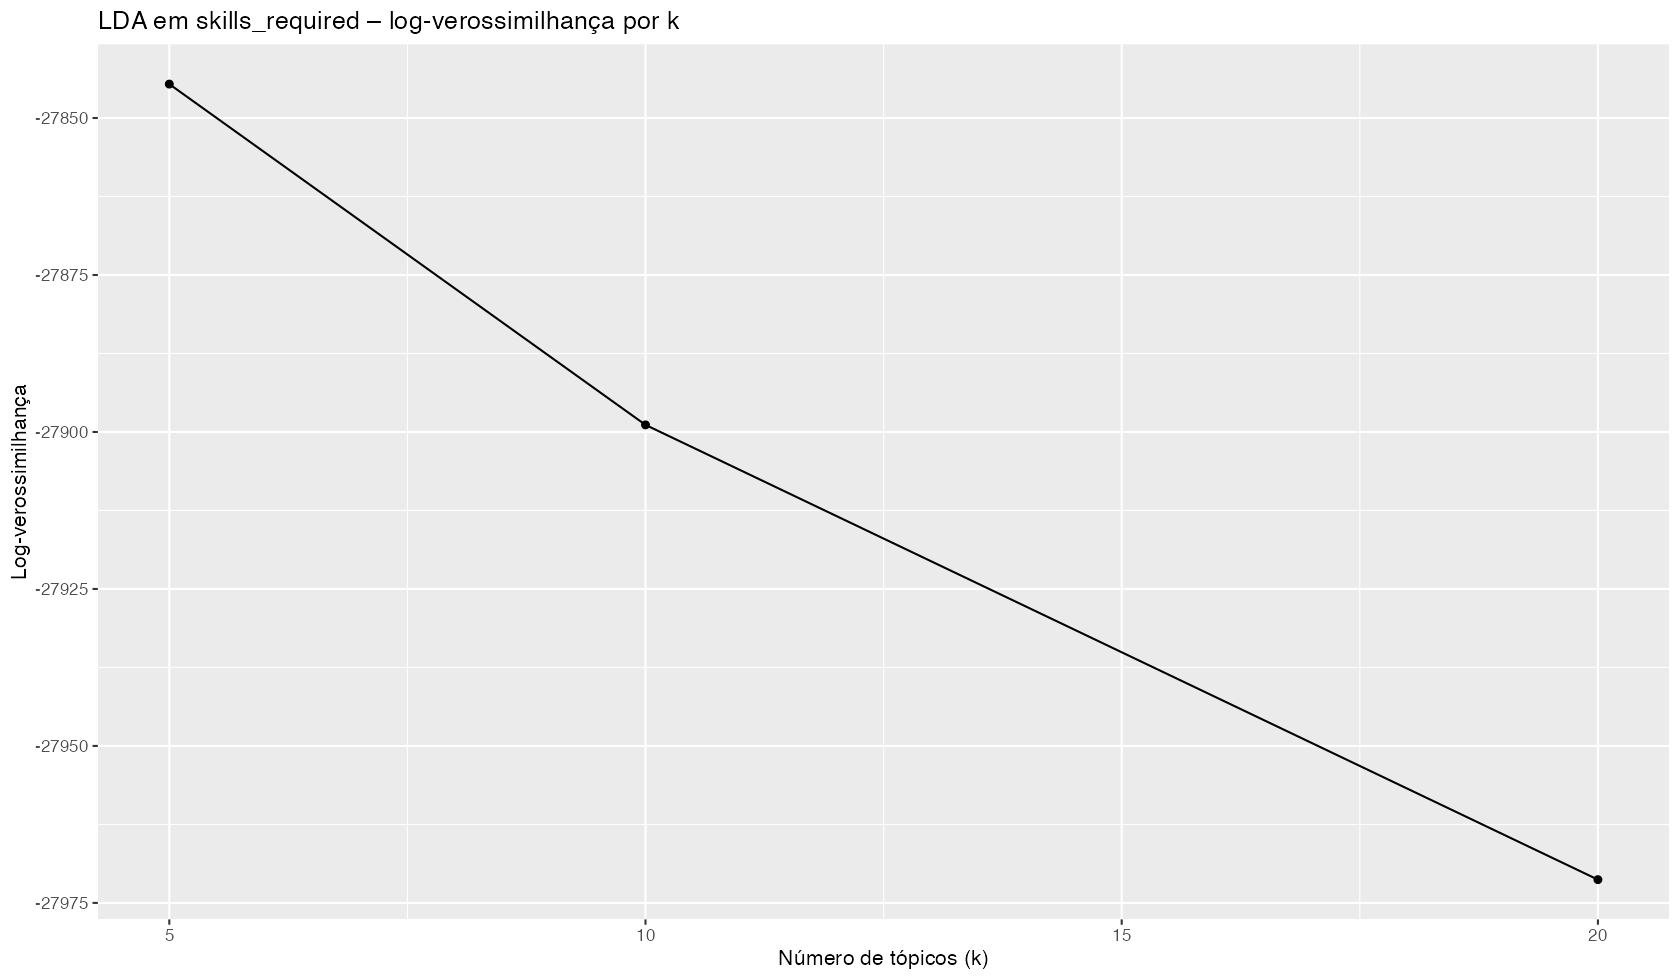

Values plotted in this chart, from the file beside it:
k, loglik
5, -27845
10, -27899
20, -27971
